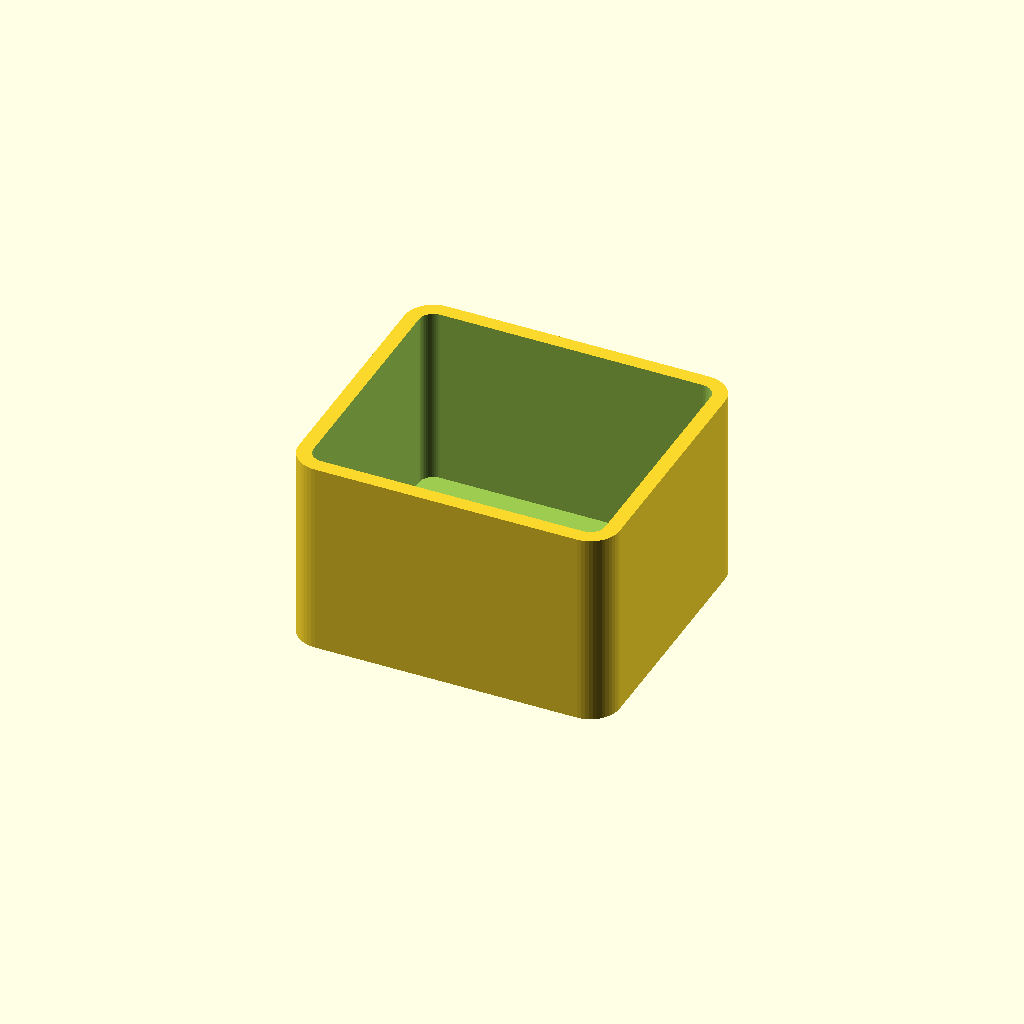
Cell 1: the model at its default parameters.
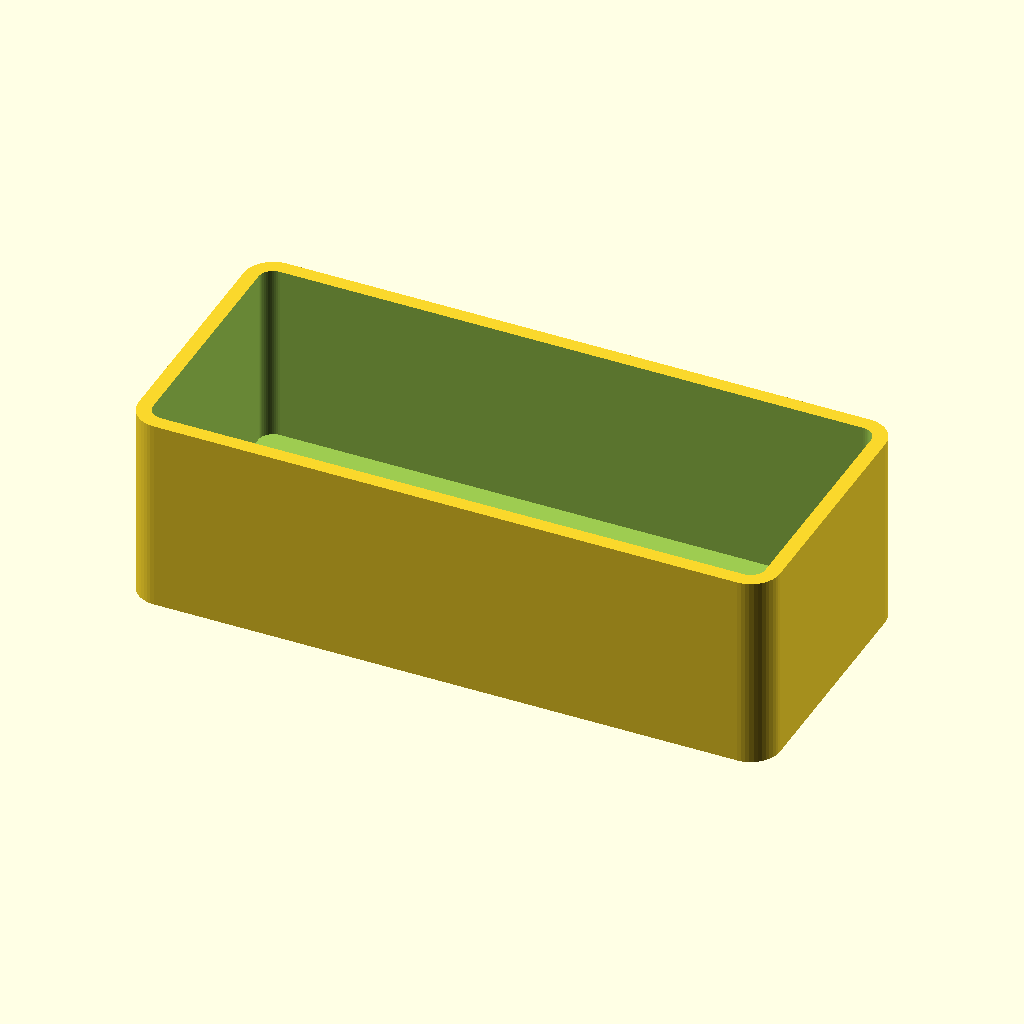
Cell 2 — part_width set to 176, the other parameters unchanged.
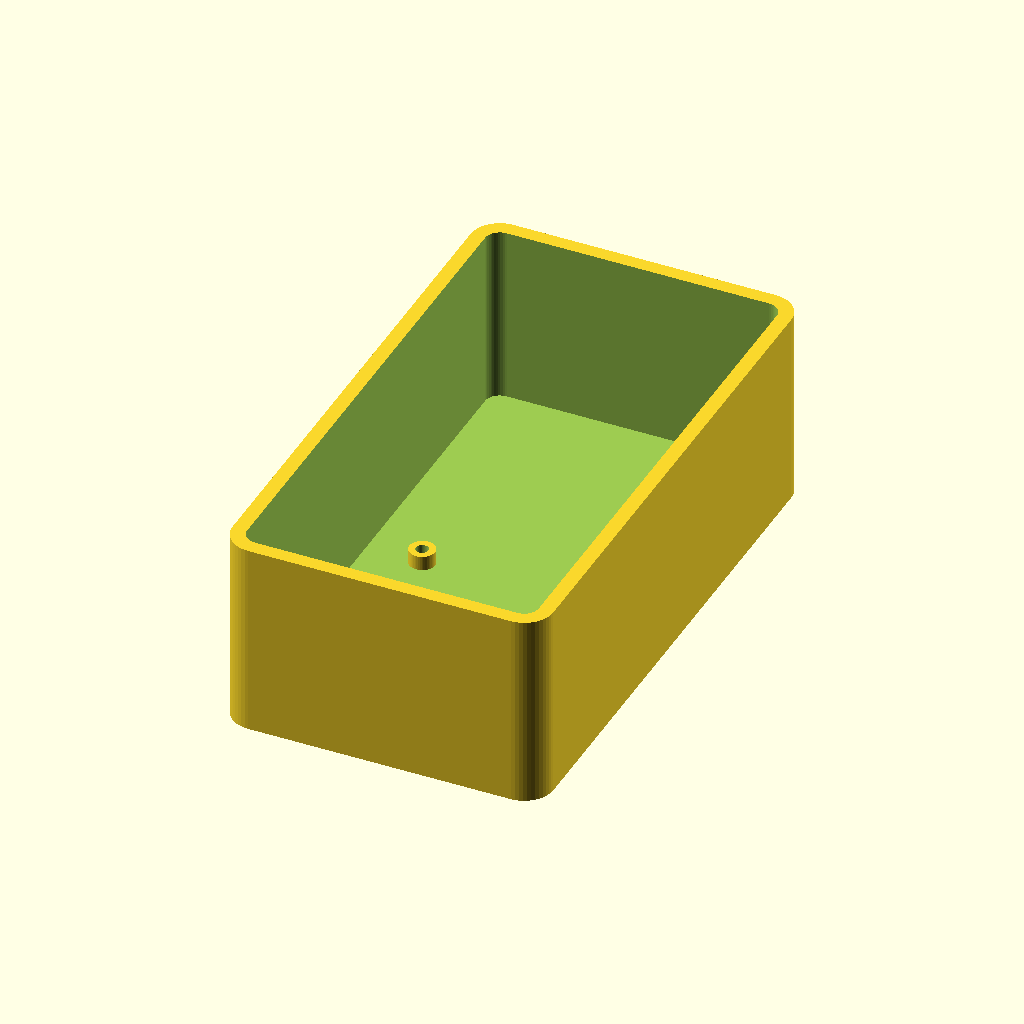
Cell 3: the same model with part_depth = 156.
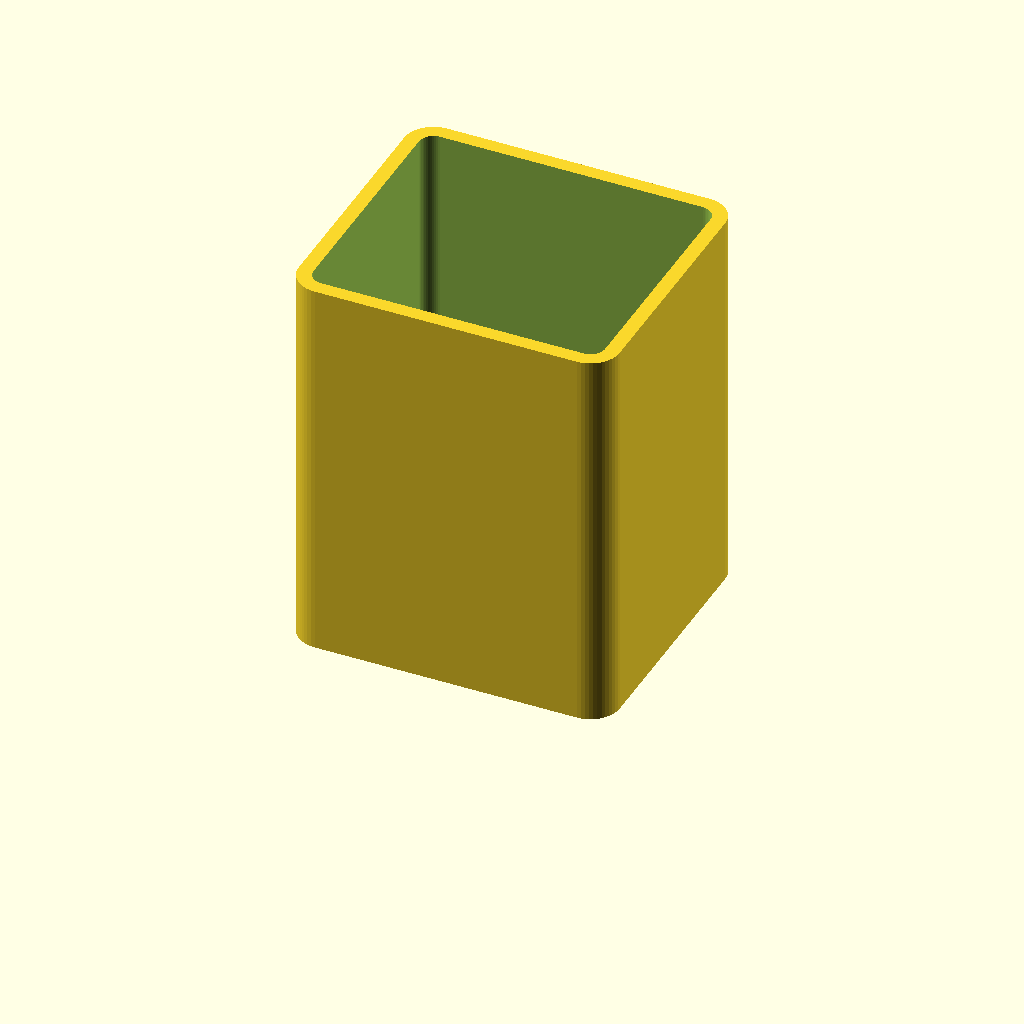
Cell 4: part_height = 108 (everything else at default).
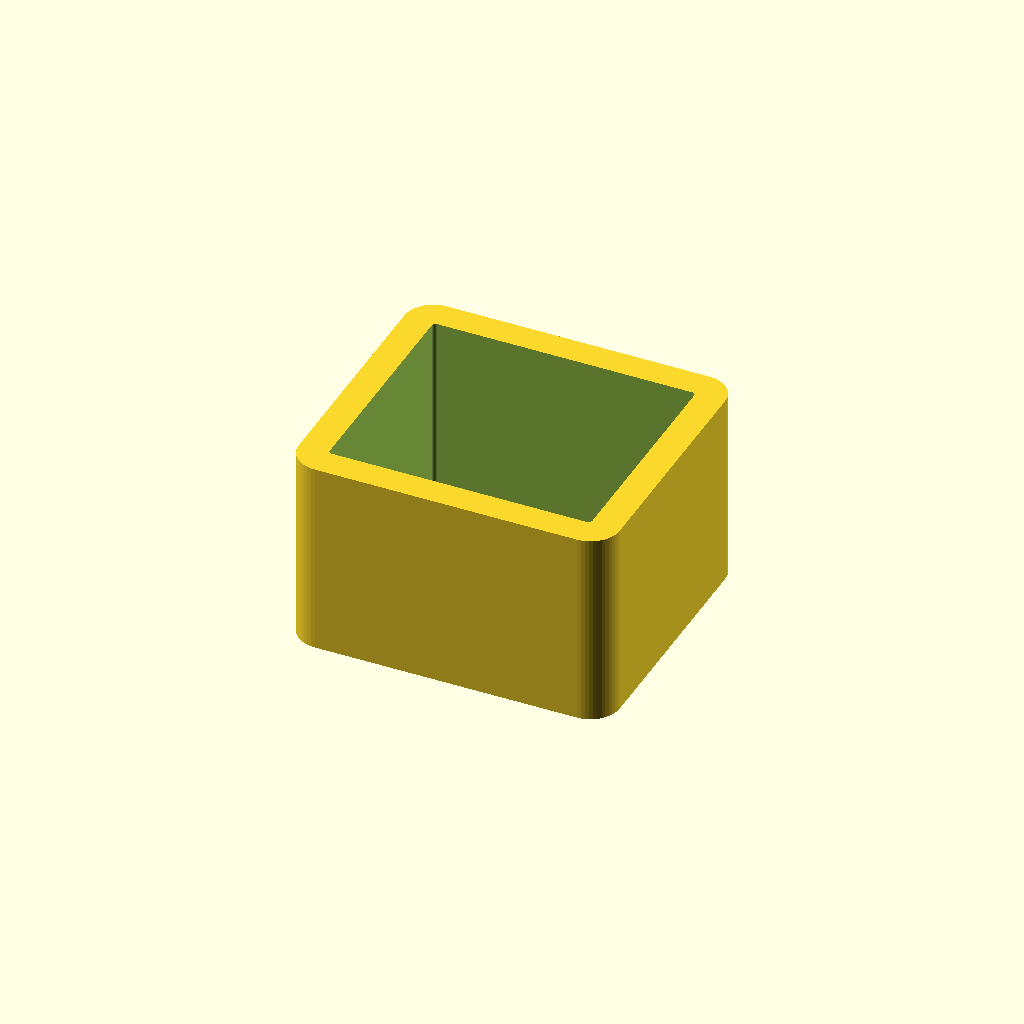
Cell 5: the same model with wall_thickness = 8.
All cells are drawn from one camera (rotation 55°, 0°, 25°, orthographic, colour scheme Cornfield), so only the parameter changes between them.
The OpenSCAD source (data/samples/camera-slider-3axis/parts/idler-end-block.scad):
// ============================================================================
// Get Me An Alt — Parametric OpenSCAD Module
// Part: PRT-02 — Right 2020 Rail Idler Block with M5 Belt Tensioner (idler-end-block)
// Function: Anchors right rail end and tensions the linear GT2 timing belt.
// Target Bounding Box (mm): [88, 78, 54]
// Print Material: PETG | Min Wall: >= 1.6mm | Tolerance: 0.2mm
// ============================================================================
$fn = 48;
part_width = 88;
part_depth = 78;
part_height = 54;
wall_thickness = 4;
floor_thickness = 4.5;
corner_radius = 8;
tolerance = 0.2;
m3_clearance_d = 3.4; // M3 screw clearance hole (3.0mm + 2*0.2mm)

module rounded_rect_prism(w, d, h, r) {
  cr = max(0.5, min(r, min(w, d) / 2 - 0.1));
  linear_extrude(height = h)
    offset(r = cr)
      offset(r = -cr)
        square([w, d], center = true);
}

module part_idler_end_block() {
  union() {
    difference() {
      rounded_rect_prism(part_width, part_depth, part_height, corner_radius);
      translate([0, 0, floor_thickness])
        rounded_rect_prism(
          part_width - 2 * wall_thickness,
          part_depth - 2 * wall_thickness,
          part_height,
          max(1.0, corner_radius - wall_thickness)
        );
    translate([-part_width * 0.28, 0, -1]) cylinder(h = floor_thickness + 2, d = m3_clearance_d);
    translate([part_width * 0.28, 0, -1]) cylinder(h = floor_thickness + 2, d = m3_clearance_d);
      // Cable / USB-C pass-through slot on side wall
      translate([part_width / 2 - wall_thickness - 1, 0, part_height * 0.55])
        cube([wall_thickness + 3, 12, 7], center = true);
    }
    // Internal M3 PCB standoff bosses
    for (sx = [-part_width * 0.28, part_width * 0.28]) {
      translate([sx, 0, floor_thickness])
        difference() {
          cylinder(h = 4.0, d = 7.0);
          translate([0, 0, -0.5]) cylinder(h = 5.0, d = m3_clearance_d);
        }
    }
  }
}

part_idler_end_block();
Customizer parameters (derived from the source; name, type, default, range or options):
part_width: number, default 88
part_depth: number, default 78
part_height: number, default 54
wall_thickness: number, default 4
floor_thickness: number, default 4.5
corner_radius: number, default 8
tolerance: number, default 0.2
m3_clearance_d: number, default 3.4
